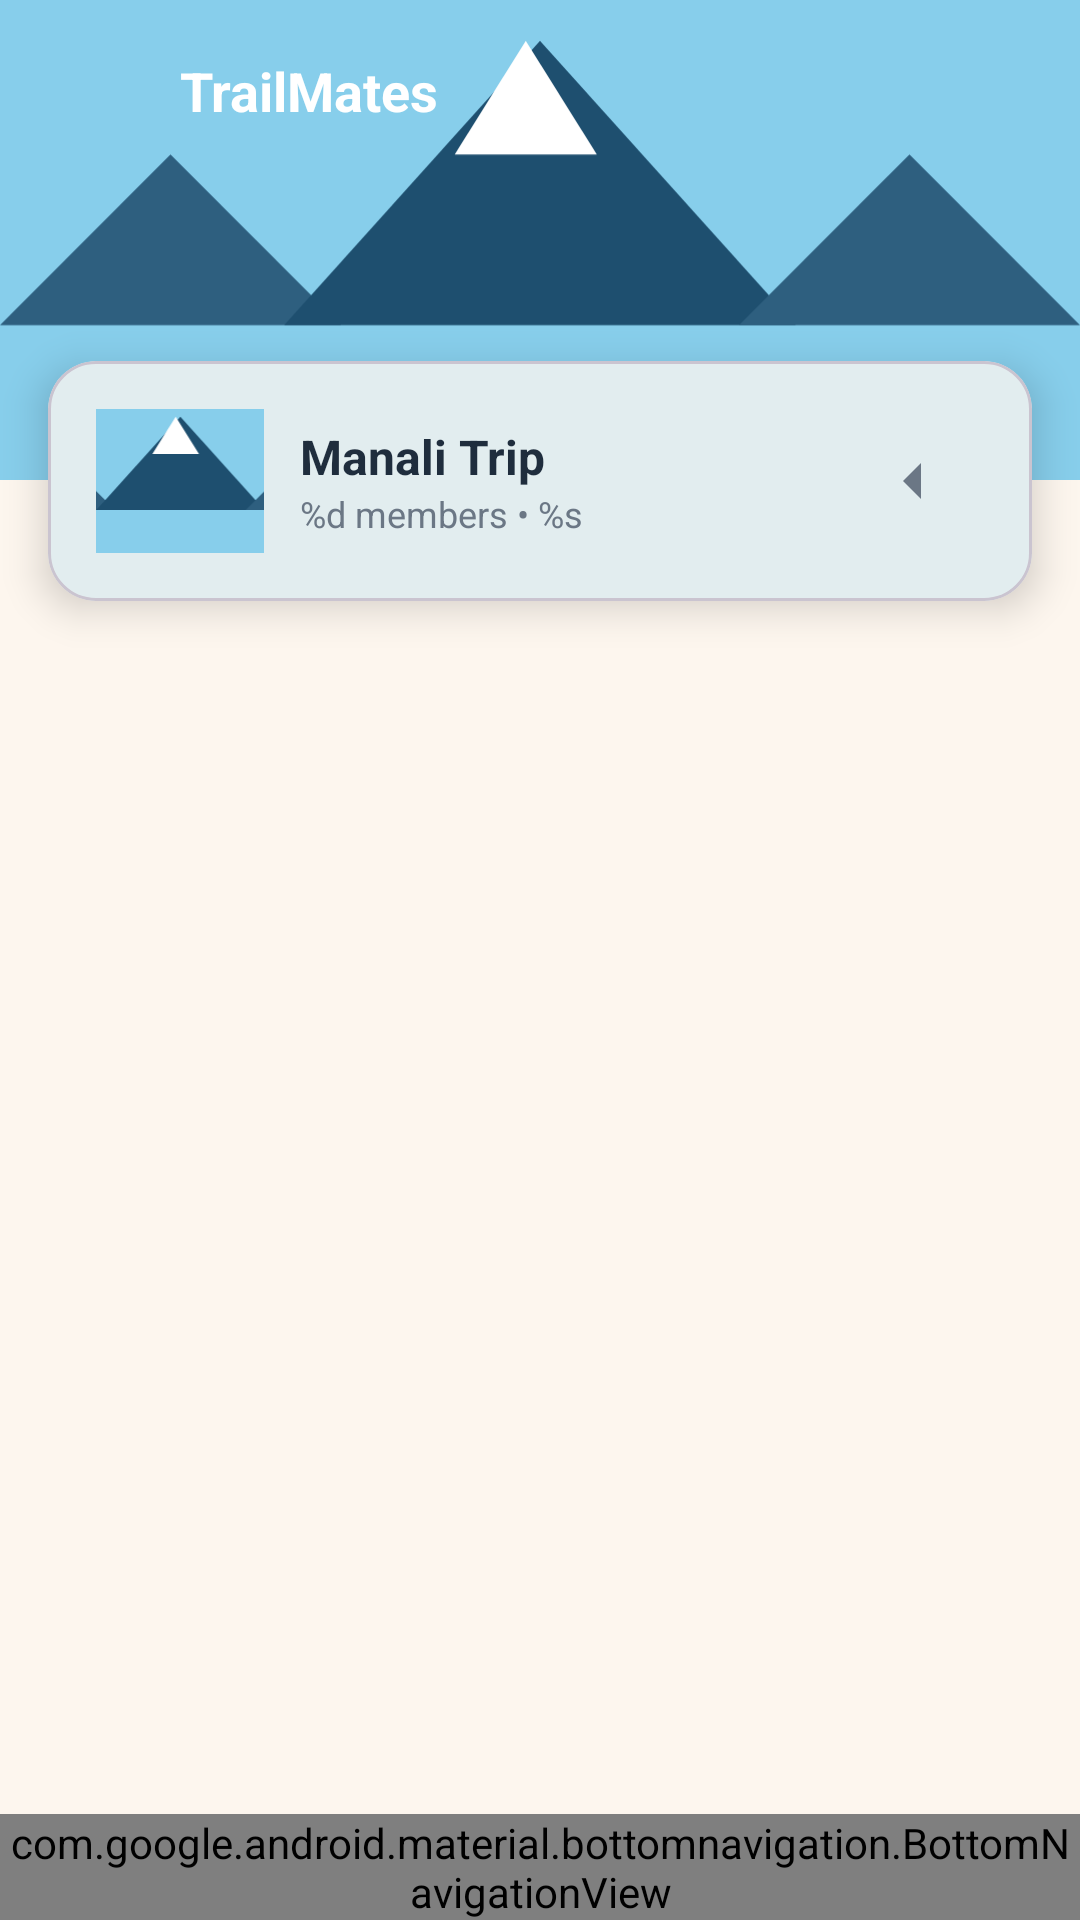

This screen was rendered from an Android layout file. Write that file and the resources it references.
<!-- AndroidManifest.xml: application theme Theme.TripSync -->
<!-- res/layout/activity_main.xml -->
<?xml version="1.0" encoding="utf-8"?>
<androidx.constraintlayout.widget.ConstraintLayout xmlns:android="http://schemas.android.com/apk/res/android"
    xmlns:app="http://schemas.android.com/apk/res-auto"
    xmlns:tools="http://schemas.android.com/tools"
    android:layout_width="match_parent"
    android:layout_height="match_parent"
    android:background="@color/background"
    tools:context=".MainActivity">

    
    <ImageView
        android:id="@+id/banner_background"
        android:layout_width="0dp"
        android:layout_height="160dp"
        android:scaleType="centerCrop"
        android:src="@drawable/ic_banner_mountain"
        android:contentDescription="@string/app_name"
        app:layout_constraintTop_toTopOf="parent"
        app:layout_constraintStart_toStartOf="parent"
        app:layout_constraintEnd_toEndOf="parent" />

    
    <androidx.constraintlayout.widget.ConstraintLayout
        android:id="@+id/header_content"
        android:layout_width="0dp"
        android:layout_height="60dp"
        app:layout_constraintTop_toTopOf="parent"
        app:layout_constraintStart_toStartOf="parent"
        app:layout_constraintEnd_toEndOf="parent">

        <ImageView
            android:id="@+id/icon_logo"
            android:layout_width="32dp"
            android:layout_height="48dp"
            android:layout_marginStart="@dimen/spacing_lg"
            android:src="@drawable/ic_checklist"
            android:tint="@color/on_primary"
            android:contentDescription="@string/app_name"
            android:scaleType="center"
            app:layout_constraintStart_toStartOf="parent"
            app:layout_constraintTop_toTopOf="parent"
            app:layout_constraintBottom_toBottomOf="parent" />

        <TextView
            android:id="@+id/header_title"
            android:layout_width="wrap_content"
            android:layout_height="wrap_content"
            android:layout_marginStart="@dimen/spacing_md"
            android:text="@string/app_name"
            android:textSize="@dimen/text_size_lg"
            android:textStyle="bold"
            android:textColor="@color/on_primary"
            app:layout_constraintStart_toEndOf="@id/icon_logo"
            app:layout_constraintTop_toTopOf="parent"
            app:layout_constraintBottom_toBottomOf="parent" />
    </androidx.constraintlayout.widget.ConstraintLayout>

    
    <com.google.android.material.card.MaterialCardView
        android:id="@+id/trip_selector_card"
        android:layout_width="0dp"
        android:layout_height="80dp"
        android:layout_marginStart="@dimen/spacing_lg"
        android:layout_marginEnd="@dimen/spacing_lg"
        android:layout_marginTop="-40dp"
        app:cardCornerRadius="@dimen/radius_lg"
        app:cardElevation="8dp"
        app:layout_constraintTop_toBottomOf="@id/banner_background"
        app:layout_constraintStart_toStartOf="parent"
        app:layout_constraintEnd_toEndOf="parent">

        <androidx.constraintlayout.widget.ConstraintLayout
            android:layout_width="match_parent"
            android:layout_height="match_parent"
            android:padding="@dimen/spacing_lg">

            <ImageView
                android:id="@+id/trip_image"
                android:layout_width="56dp"
                android:layout_height="56dp"
                android:src="@drawable/ic_banner_mountain"
                android:scaleType="centerCrop"
                android:contentDescription="@string/manali_trip"
                android:background="@drawable/shape_card_background"
                app:layout_constraintStart_toStartOf="parent"
                app:layout_constraintTop_toTopOf="parent"
                app:layout_constraintBottom_toBottomOf="parent" />

            <LinearLayout
                android:layout_width="0dp"
                android:layout_height="wrap_content"
                android:layout_marginStart="@dimen/spacing_md"
                android:orientation="vertical"
                app:layout_constraintStart_toEndOf="@id/trip_image"
                app:layout_constraintTop_toTopOf="parent"
                app:layout_constraintBottom_toBottomOf="parent"
                app:layout_constraintEnd_toStartOf="@id/chevron_icon">

                <TextView
                    android:id="@+id/trip_name"
                    android:layout_width="wrap_content"
                    android:layout_height="wrap_content"
                    android:text="@string/manali_trip"
                    android:textSize="@dimen/text_size_md"
                    android:textStyle="bold"
                    android:textColor="@color/on_surface" />

                <TextView
                    android:id="@+id/trip_subtitle"
                    android:layout_width="wrap_content"
                    android:layout_height="wrap_content"
                    android:text="@string/trip_members"
                    android:textSize="@dimen/text_size_xs"
                    android:textColor="@color/text_secondary" />
            </LinearLayout>

            <ImageView
                android:id="@+id/chevron_icon"
                android:layout_width="48dp"
                android:layout_height="48dp"
                android:src="@drawable/ic_expand_more"
                android:tint="@color/text_secondary"
                android:contentDescription="@string/app_name"
                android:scaleType="center"
                app:layout_constraintEnd_toEndOf="parent"
                app:layout_constraintTop_toTopOf="parent"
                app:layout_constraintBottom_toBottomOf="parent" />
        </androidx.constraintlayout.widget.ConstraintLayout>
    </com.google.android.material.card.MaterialCardView>

    
    <FrameLayout
        android:id="@+id/fragment_container"
        android:layout_width="0dp"
        android:layout_height="0dp"
        android:layout_marginTop="@dimen/spacing_2xl"
        app:layout_constraintTop_toBottomOf="@id/trip_selector_card"
        app:layout_constraintBottom_toTopOf="@id/bottom_navigation"
        app:layout_constraintStart_toStartOf="parent"
        app:layout_constraintEnd_toEndOf="parent" />

    
    <com.google.android.material.bottomnavigation.BottomNavigationView
        android:id="@+id/bottom_navigation"
        android:layout_width="0dp"
        android:layout_height="wrap_content"
        android:background="@color/secondary"
        app:menu="@menu/bottom_nav_menu"
        app:itemIconTint="@color/nav_item_color"
        app:itemTextColor="@color/nav_item_color"
        app:layout_constraintBottom_toBottomOf="parent"
        app:layout_constraintStart_toStartOf="parent"
        app:layout_constraintEnd_toEndOf="parent" />

</androidx.constraintlayout.widget.ConstraintLayout>
<!-- resources referenced by this layout -->
<resources>
  <color name="background">#FDF6EE</color>
  <color name="on_primary">#FFFFFF</color>
  <color name="on_surface">#1F2D3D</color>
  <color name="secondary">#0B3C42</color>
  <color name="text_secondary">#6B7785</color>
  <dimen name="radius_lg">16dp</dimen>
  <dimen name="spacing_2xl">24dp</dimen>
  <dimen name="spacing_lg">16dp</dimen>
  <dimen name="spacing_md">12dp</dimen>
  <dimen name="text_size_lg">18sp</dimen>
  <dimen name="text_size_md">16sp</dimen>
  <dimen name="text_size_xs">12sp</dimen>
  <!-- drawable ic_banner_mountain (drawable) -->
  <?xml version="1.0" encoding="utf-8"?>
  <vector xmlns:android="http://schemas.android.com/apk/res/android"
      android:width="380dp"
      android:height="180dp"
      android:viewportWidth="380"
      android:viewportHeight="180">
      
      <path
          android:fillColor="#87CEEB"
          android:pathData="M 0 0 L 380 0 L 380 180 L 0 180 Z" />
      
      
      <path
          android:fillColor="#2E5F7F"
          android:pathData="M 0 120 L 60 60 L 120 120 Z" />
      
      
      <path
          android:fillColor="#1E4F6F"
          android:pathData="M 100 120 L 190 20 L 280 120 Z" />
      
      
      <path
          android:fillColor="#2E5F7F"
          android:pathData="M 260 120 L 320 60 L 380 120 Z" />
      
      
      <path
          android:fillColor="#FFFFFF"
          android:pathData="M 185 20 L 210 60 L 160 60 Z" />
  </vector>
  <!-- drawable ic_expand_more (drawable) -->
  <?xml version="1.0" encoding="utf-8"?>
  <vector xmlns:android="http://schemas.android.com/apk/res/android"
      android:width="24dp"
      android:height="24dp"
      android:viewportWidth="24"
      android:viewportHeight="24">
      <path
          android:fillColor="#000000"
          android:pathData="M15,18l-6,-6 6,-6" />
  </vector>
  <string name="app_name">TrailMates</string>
  <string name="manali_trip">Manali Trip</string>
  <string name="trip_members">%d members • %s</string>
  <style name="Theme.TripSync" parent="Theme.Material3.DayNight.NoActionBar">
          <item name="colorPrimary">@color/primary</item>
          <item name="colorOnPrimary">@color/on_primary</item>
          <item name="colorPrimaryContainer">@color/primary_container</item>
          <item name="colorOnPrimaryContainer">@color/on_primary_container</item>
  
          <item name="colorSecondary">@color/secondary</item>
          <item name="colorOnSecondary">@color/on_secondary</item>
          <item name="colorSecondaryContainer">@color/secondary_container</item>
          <item name="colorOnSecondaryContainer">@color/on_secondary_container</item>
  
          <item name="android:colorBackground">@color/background</item>
          <item name="colorOnBackground">@color/on_background</item>
          <item name="colorSurface">@color/surface</item>
          <item name="colorOnSurface">@color/on_surface</item>
  
          <item name="colorError">@color/error_red</item>
          <item name="colorOnError">#FFFFFF</item>
      </style>
  <color name="primary">#0E6B7A</color>
  <color name="primary_container">#C8E6FF</color>
  <color name="on_primary_container">#001E2E</color>
  <color name="on_secondary">#FFFFFF</color>
  <color name="secondary_container">#CEE5F7</color>
  <color name="on_secondary_container">#071E2B</color>
  <color name="on_background">#1F2D3D</color>
  <color name="surface">#FFFFFF</color>
  <color name="error_red">#E74C3C</color>
</resources>
